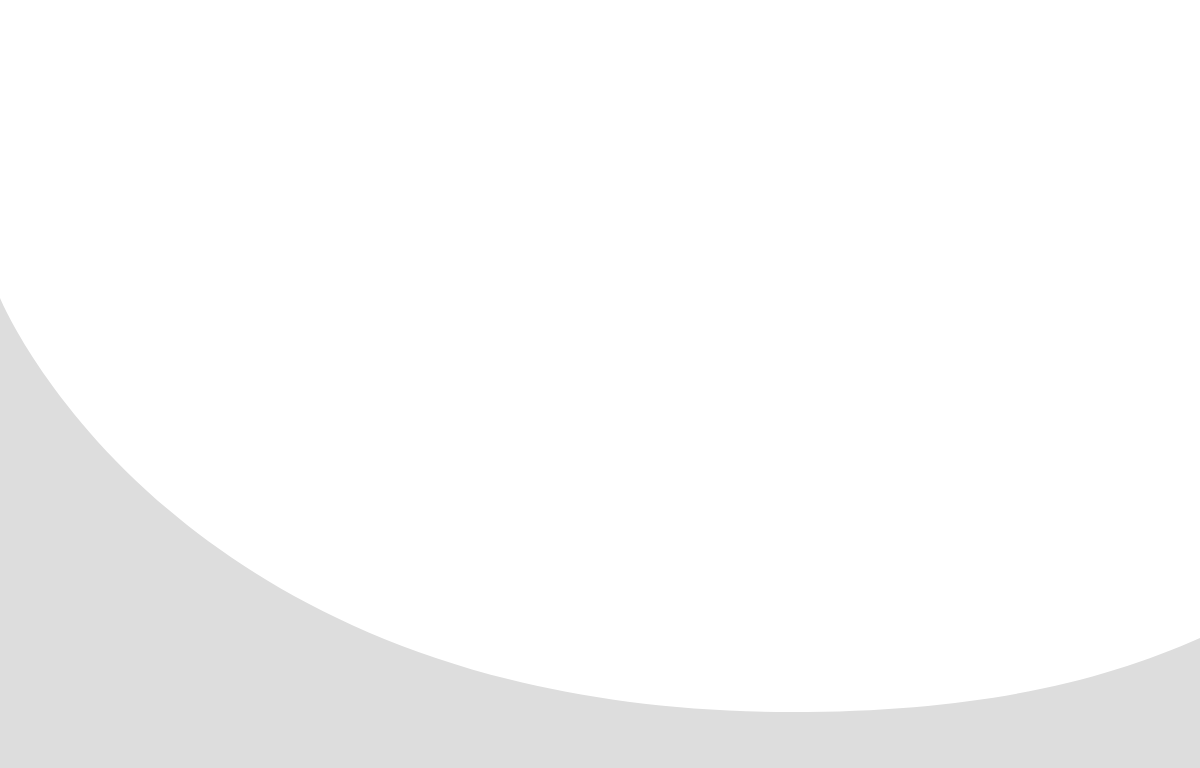
t = 0.00 s
t = 1.25 s: frame unchanged from t = 0.00 s, image omitted
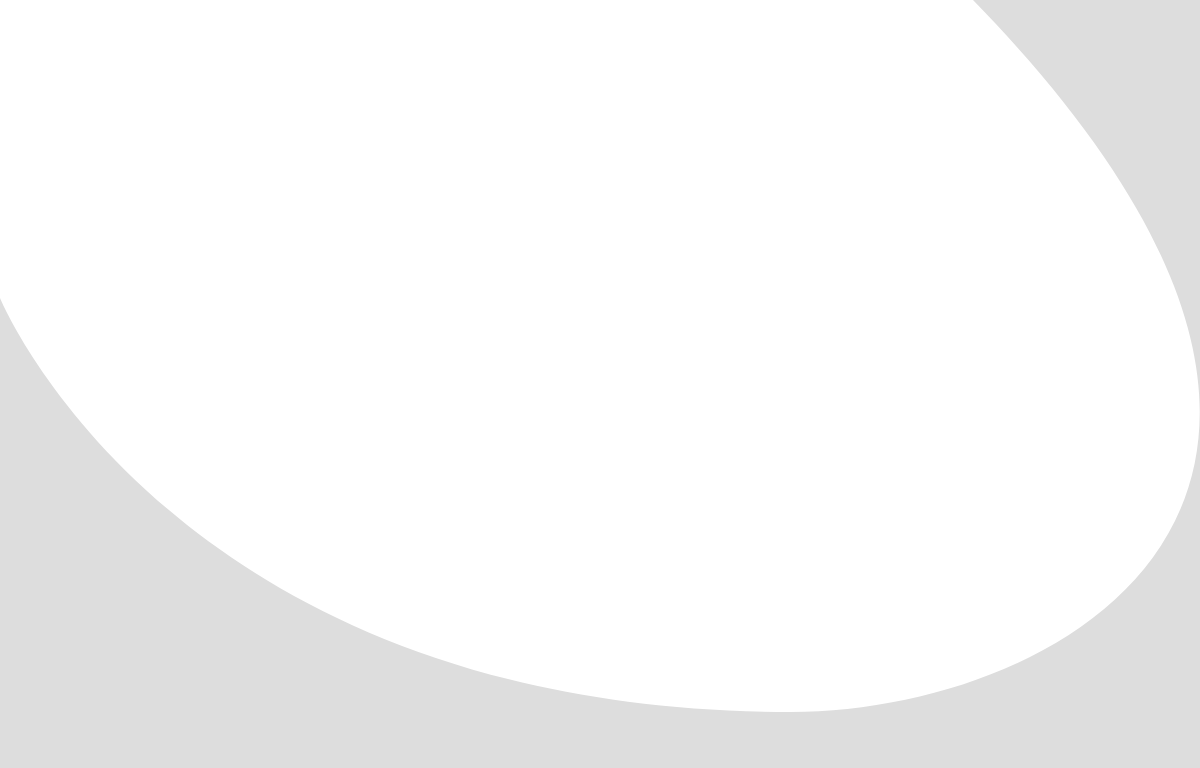
t = 2.50 s
t = 3.75 s: frame unchanged from t = 2.50 s, image omitted

The animated SVG that drew these frames (rendered in a browser with its animation timeline set to each time). Animation: 1 SMIL element (animate=1); one cycle of 5.00 s, repeats indefinitely.

<svg xmlns="http://www.w3.org/2000/svg" width="1920" height="768">
    <path fill="#dddddd" fill-rule="evenodd">
    <animate
            attributeName="d"
            dur="5000ms"
            repeatCount="indefinite"
            values="
                   M0,298
                   c0,0,171,414,791,414
                   s532.5-334,1129-334v183.1
                    h947
                   V768
                   H0
                   V298
                   z;



                    M0,298
                    S171,712,791,712
                    c272.09,0,662-219.306,182-712
                    h947
                    V768
                    H0
                    V298
                    Z;"/>
</path>
</svg>
